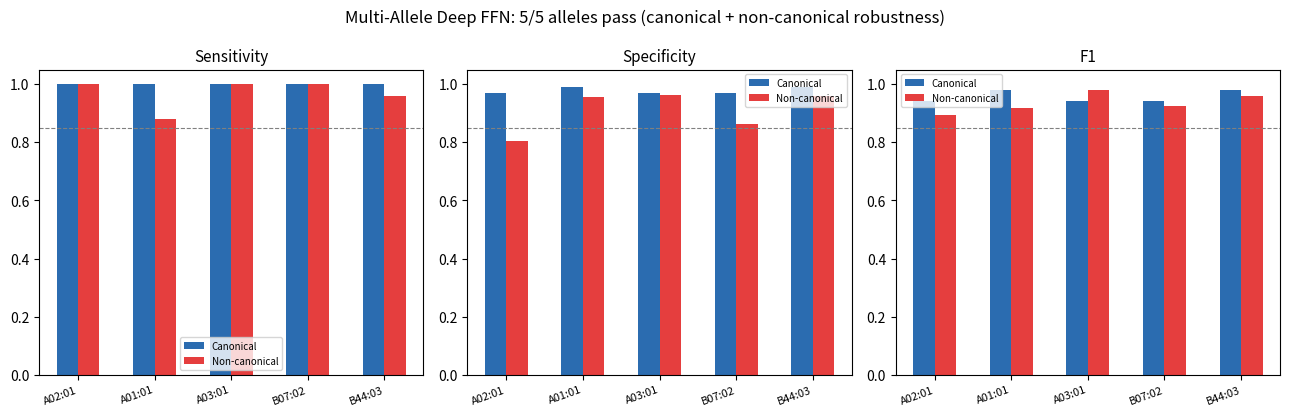

Generate this figure with matplotlib:
#!/usr/bin/env python3
"""Generate the 5-allele multi-allele results figure (runs under base anaconda)."""
import json, os
import matplotlib
matplotlib.use("Agg")
import matplotlib.pyplot as plt
import numpy as np

# Canonical benchmark results (from 06_Logs/multi_allele_results.md)
CANON = {
    "HLA-A*02:01": (1.0, 0.97, 0.943),
    "HLA-A*01:01": (1.0, 0.99, 0.980),
    "HLA-A*03:01": (1.0, 0.97, 0.943),
    "HLA-B*07:02": (1.0, 0.97, 0.943),
    "HLA-B*44:03": (1.0, 0.99, 0.980),
}
# Non-canonical sens @0.95 (from results log)
NONCAN = {
    "HLA-A*02:01": (1.0, 0.806, 0.893),
    "HLA-A*01:01": (0.88, 0.957, 0.917),
    "HLA-A*03:01": (1.0, 0.962, 0.980),
    "HLA-B*07:02": (1.0, 0.862, 0.926),
    "HLA-B*44:03": (0.96, 0.960, 0.960),
}
alleles = list(CANON.keys())
labels = [a.replace("HLA-", "").replace("*", "") for a in alleles]
x = np.arange(len(alleles)); w = 0.28

fig, axes = plt.subplots(1, 3, figsize=(13, 4.2))
metrics = ["sensitivity", "specificity_raw", "f1"]
for ax, m, title in zip(axes, range(3), ["Sensitivity", "Specificity", "F1"]):
    c = [CANON[a][m] for a in alleles]
    n = [NONCAN[a][m] for a in alleles]
    ax.bar(x - w/2, c, w, label="Canonical", color="#2b6cb0")
    ax.bar(x + w/2, n, w, label="Non-canonical", color="#e53e3e")
    ax.axhline(0.85, color="gray", ls="--", lw=0.8)
    ax.set_title(title, fontsize=11)
    ax.set_xticks(x); ax.set_xticklabels(labels, rotation=20, ha="right", fontsize=8)
    ax.set_ylim(0, 1.05)
    ax.legend(fontsize=7)
fig.suptitle("Multi-Allele Deep FFN: 5/5 alleles pass (canonical + non-canonical robustness)", fontsize=12)
fig.tight_layout()
os.makedirs("to_human", exist_ok=True)
fig.savefig("to_human/multi_allele_results.png", dpi=150)
print("saved to_human/multi_allele_results.png")
